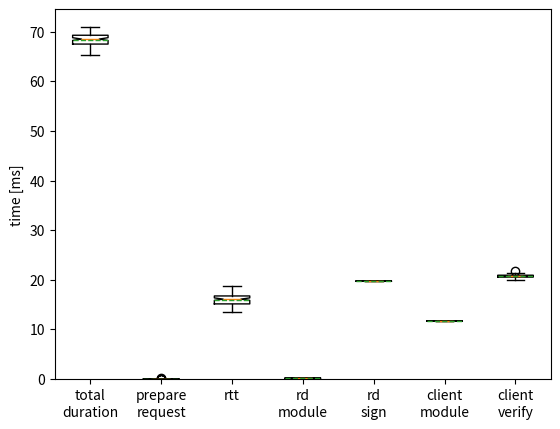

The script that saved this image:
# Import libraries
import matplotlib.pyplot as plt
import numpy as np
import statistics
  
# Creating dataset
client_total_lookup_time =[66884, 70247, 68661, 65890, 65344, 65453, 69967, 67629, 68617, 67497, 68516, 69299, 66961, 68728, 66255, 68497, 68317, 68636, 69265, 68263, 68582, 68666, 70175, 68307, 66640, 67808, 67330, 69052, 68778, 69125, 68661, 67915, 68823, 69440, 66428, 68653, 69090, 67351, 68781, 69842, 68665, 66668, 68000, 67249, 70524, 69494, 69538, 66711, 66313, 70421, 68774, 69856, 67840, 68546, 70233, 68302, 67832, 67056, 68509, 70212, 66153, 67955, 66883, 67331, 68280, 69560, 68840, 66333, 70417, 67477, 69488, 67894, 70351, 68542, 69097, 69588, 68194, 68102, 70275, 70923, 70153, 67349, 70060, 67869, 67496, 68257, 67524, 68427, 67635, 66647, 67872, 67413, 66104, 69154, 69846, 69052, 69592, 70061, 67797, 67913]
client_prepare_rqst =[63, 64, 64, 63, 63, 64, 63, 63, 63, 64, 63, 63, 63, 63, 63, 85, 85, 63, 63, 63, 63, 64, 85, 63, 64, 63, 63, 63, 63, 63, 63, 63, 64, 63, 64, 63, 64, 64, 63, 63, 84, 85, 63, 63, 63, 63, 64, 63, 63, 63, 63, 63, 64, 63, 63, 63, 63, 63, 63, 84, 63, 64, 64, 63, 63, 63, 63, 63, 84, 64, 63, 63, 63, 63, 63, 63, 135, 84, 63, 63, 63, 63, 63, 63, 63, 64, 64, 63, 85, 64, 63, 63, 63, 63, 63, 63, 63, 63, 63, 84]
client_rtt_rd_process =[34334, 37261, 36362, 33802, 33435, 33375, 37582, 35401, 35982, 35034, 35980, 36682, 34977, 36315, 34020, 36363, 36300, 36360, 36363, 35661, 35982, 35936, 36943, 36042, 34442, 35023, 35038, 36682, 35342, 36580, 36042, 35342, 36634, 37002, 33374, 36301, 35980, 35020, 36362, 36943, 36314, 34014, 35342, 34655, 37900, 37002, 36941, 34395, 34123, 37961, 36041, 36959, 34714, 36301, 37262, 36255, 35083, 34397, 35662, 37642, 34063, 35720, 34394, 35021, 35996, 37003, 35982, 33742, 37901, 34977, 36622, 35724, 37322, 36255, 36682, 36682, 35616, 36301, 37582, 38542, 38282, 35342, 37322, 35662, 34980, 35662, 35355, 35678, 35083, 34079, 35036, 35022, 33757, 36942, 37321, 36302, 36941, 37901, 35083, 35343]
client_c509_process_total=[32479, 32914, 32226, 32016, 31838, 32005, 32313, 32157, 32564, 32390, 32464, 32545, 31912, 32341, 32163, 32040, 31923, 32204, 32831, 32529, 32529, 32657, 33138, 32193, 32125, 32714, 32220, 32299, 33364, 32473, 32547, 32501, 32116, 32367, 32982, 32280, 33037, 32259, 32347, 32827, 32258, 32561, 32586, 32523, 32552, 32420, 32524, 32245, 32118, 32389, 32661, 32826, 33054, 32173, 32899, 31975, 32677, 32587, 32776, 32477, 32018, 32163, 32416, 32238, 32213, 32485, 32787, 32519, 32423, 32427, 32794, 32098, 32957, 32216, 32344, 32834, 32434, 31708, 32621, 32310, 31799, 31935, 32667, 32135, 32443, 32523, 32097, 32677, 32458, 32495, 32765, 32319, 32275, 32140, 32454, 32678, 32580, 32088, 32642, 32477]
client_veritfy=[20808, 21243, 20556, 20346, 20167, 20335, 20643, 20486, 20893, 20720, 20794, 20875, 20242, 20671, 20493, 20370, 20253, 20534, 21160, 20860, 20858, 20987, 21468, 20523, 20455, 21043, 20550, 20628, 21694, 20803, 20877, 20831, 20446, 20696, 21311, 20610, 21367, 20588, 20677, 21157, 20588, 20890, 20916, 20852, 20882, 20750, 20854, 20574, 20448, 20718, 20991, 21155, 21383, 20503, 21229, 20305, 21007, 20917, 21105, 20807, 20348, 20492, 20746, 20568, 20542, 20815, 21116, 20849, 20753, 20757, 21124, 20428, 21287, 20545, 20673, 21164, 20764, 20038, 20951, 20639, 20129, 20265, 20996, 20465, 20774, 20852, 20426, 21007, 20788, 20825, 21094, 20649, 20605, 20470, 20783, 21008, 20909, 20418, 20972, 20807]
rd_total_process=[19882, 19881, 19943, 19941, 19942, 19882, 19882, 19942, 19881, 19942, 19881, 19942, 19882, 19942, 19882, 19942, 19881, 19943, 19942, 19882, 19882, 19881, 19882, 19943, 19942, 19882, 19942, 19943, 19882, 19882, 19944, 19881, 19942, 19943, 19883, 19882, 19881, 19882, 19942, 19882, 19942, 19881, 19882, 19882, 19881, 19943, 19882, 19943, 19943, 19943, 19942, 19942, 19942, 19881, 19881, 19882, 19943, 19943, 19883, 19942, 19883, 19942, 19942, 19881, 19942, 19943, 19882, 19882, 19881, 19882, 19882, 19944, 19942, 19882, 19942, 19943, 19883, 19882, 19882, 19882, 19942, 19882, 19942, 19882, 19882, 19881, 19942, 19942, 19942, 19942, 19942, 19883, 19944, 19881, 19942, 19882, 19882, 19883, 19943, 19882]
rd_sign=[19701, 19701, 19762, 19761, 19762, 19702, 19702, 19761, 19701, 19762, 19701, 19762, 19702, 19762, 19702, 19762, 19701, 19762, 19762, 19701, 19702, 19701, 19702, 19762, 19762, 19702, 19762, 19762, 19701, 19702, 19763, 19702, 19762, 19762, 19702, 19701, 19701, 19702, 19762, 19702, 19762, 19701, 19703, 19702, 19701, 19762, 19701, 19762, 19762, 19762, 19762, 19762, 19762, 19702, 19701, 19701, 19762, 19763, 19702, 19762, 19702, 19762, 19762, 19702, 19762, 19763, 19702, 19702, 19701, 19701, 19702, 19764, 19762, 19702, 19762, 19762, 19702, 19702, 19701, 19702, 19762, 19702, 19762, 19702, 19702, 19701, 19762, 19763, 19762, 19762, 19762, 19702, 19763, 19702, 19762, 19701, 19702, 19702, 19762, 19702]

rd_process_module = [element1 - element2 for (element1, element2) in zip(rd_total_process, rd_sign)]
client_c509_module = [element1 - element2 for (element1, element2) in zip(client_c509_process_total, client_veritfy)]
rtt = [element1 - element2 for (element1, element2) in zip(client_rtt_rd_process, rd_total_process)]

rtt_sub = [element1 - element2 for (element1, element2) in zip(client_total_lookup_time, client_prepare_rqst)]
rtt_sub = [element1 - element2 for (element1, element2) in zip(rtt_sub, rd_total_process)]
rtt_sub = [element1 - element2 for (element1, element2) in zip(rtt_sub, client_c509_process_total)]

#print("mean rtt:",statistics.mean(rtt))
#print("mean rtt_sub:",statistics.mean(rtt_sub))

client_total_lookup_time = [x / 1000 for x in client_total_lookup_time]
client_prepare_rqst = [x / 1000 for x in client_prepare_rqst]
rd_process_module = [x / 1000 for x in rd_process_module]
rd_sign = [x / 1000 for x in rd_sign]
client_c509_module = [x / 1000 for x in client_c509_module]
client_veritfy = [x / 1000 for x in client_veritfy]
rtt_sub = [x / 1000 for x in rtt_sub]

print("mean client_total_lookup_time:",statistics.mean(client_total_lookup_time))
print("mean client_prepare_rqst:",statistics.mean(client_prepare_rqst))
print("mean rd_process_module:",statistics.mean(rd_process_module))
print("mean rd_sign:",statistics.mean(rd_sign))
print("mean client_c509_module:",statistics.mean(client_c509_module))
print("mean client_veritfy:",statistics.mean(client_veritfy))
print("mean rtt_sub:",statistics.mean(rtt_sub))


# Creating plot
fig, ax = plt.subplots()
columns = [client_total_lookup_time,client_prepare_rqst ,rtt_sub,rd_process_module,rd_sign,client_c509_module,client_veritfy]
ax.boxplot(columns, patch_artist=False, meanline=True, showmeans=True,notch=True)
ax.set_ylim(ymin=0)
#ax.set_ylim(ymax=200)
plt.xticks([1, 2, 3, 4,5,6,7], ["total\nduration","prepare\nrequest","rtt","rd\nmodule","rd\nsign","client\nmodule","client\nverify"])

#plt.title('Total duration teardown with crypto-hw')
#plt.xlabel('Number of cert stored in rd')
plt.ylabel('time [ms]')

# show plot
plt.show() 